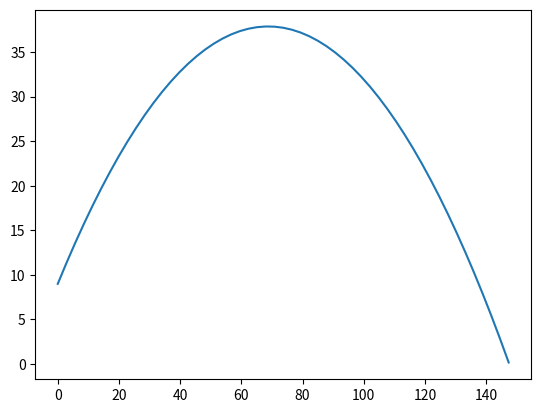

Generate this figure with matplotlib:
import matplotlib.pyplot as plt
import numpy as np
import math

g = 9.8
velocity = 37
angle = math.radians(40)
t_flight = (velocity * math.sin(angle) + ((velocity*velocity)*(math.sin(angle)*math.sin(angle)) + (18*g)) **0.5) / g
print(t_flight)

def x(t):
    return velocity * np.cos(angle) * t
def y(t):
    return 9+ velocity * np.sin(angle) * t - 0.5 * g * t*t
t = np.arange(0, t_flight, 0.1)
plt.plot(x(t), y(t))
plt.show()
